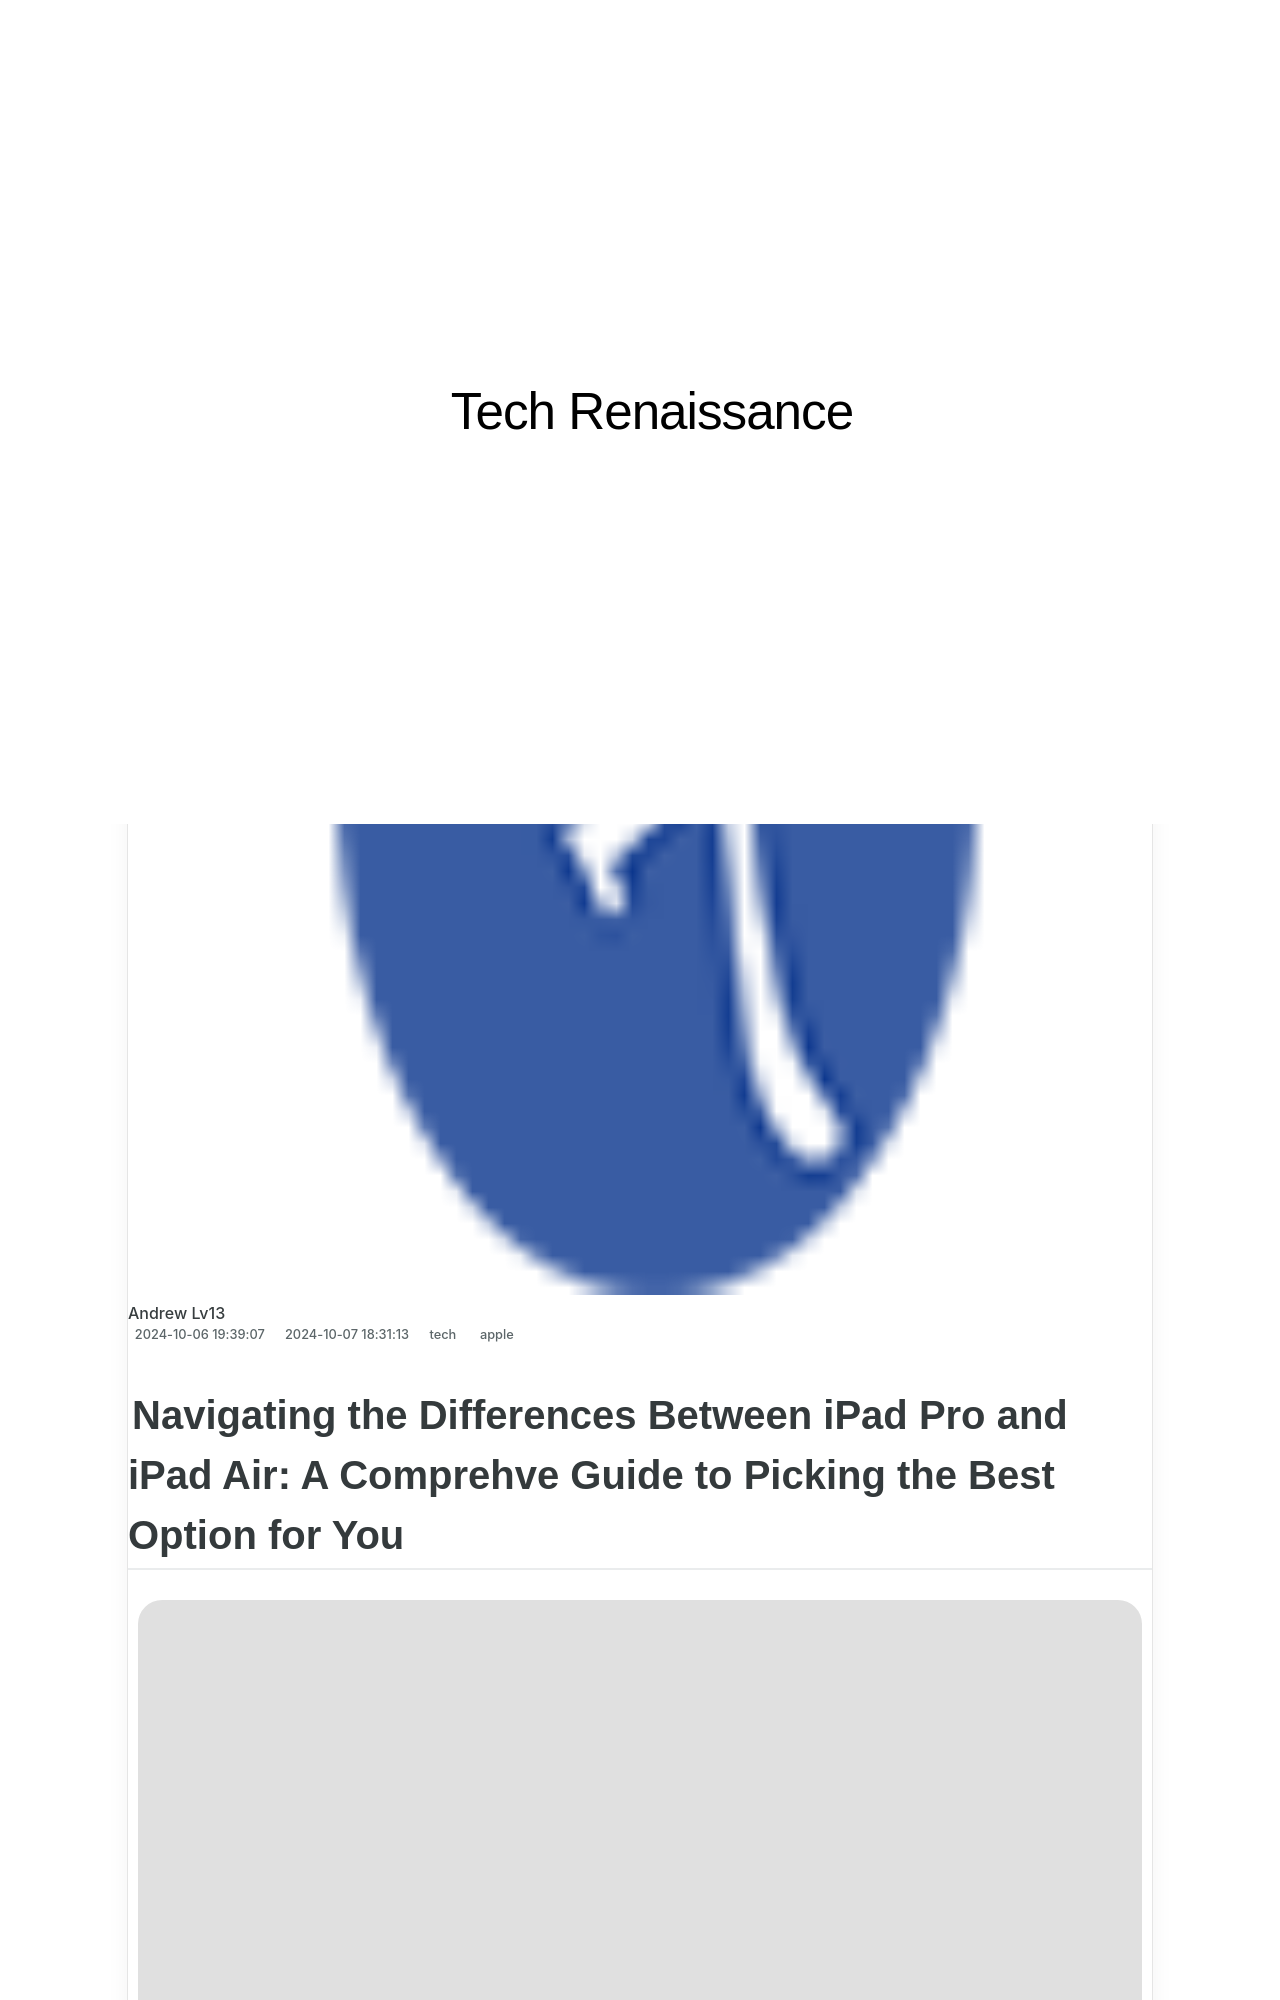

repository: techidaily/site-tech-renaissance · page: comparing-ipads-why-you-may-want-to-consider-the-ipad-air-over-the-ipad-pro-in-depth-review-by-zdnet/index.html · generator: jekyll

---
title: "Comparing iPads: Why You May Want to Consider the iPad Air Over the iPad Pro | In-Depth Review by ZDNet"
date: 2024-10-06T19:39:07.960Z
updated: 2024-10-07T18:31:13.328Z
tags:
  - apple
categories:
  - tech
thumbnail: https://thmb.techidaily.com/cbe88b794b4a33f4b9a69a7996ceb63e4276735d9be42e403798167c8028b648.jpg
---

## Navigating the Differences Between iPad Pro and iPad Air: A Comprehve Guide to Picking the Best Option for You

![iPad Pro with Magic Keyboard and Apple Pencil](https://www.zdnet.com/a/img/resize/6b6372b878417167af26c5a117e81946c2057cf8/2024/02/28/b4843619-2124-44c2-863c-847d33bbd708/ipad-pro-with-keyboard.jpg?auto=webp&width=1280)

Jason Hiner/ZDNET

Apple this week announced two new iPad models, two size options each, and a bundle of revamped accessories during its ["Let Loose" event](https://www.zdnet.com/article/everything-apple-will-announce-at-its-ipad-event-on-may-7-ipad-pro-air-pencil-and-more/). With the [iPad Pro](https://apple.sjv.io/c/159047/435031/7613?&sharedid=zdnet&partnerpropertyid=1980086&u=https%3A%2F%2Fwww.apple.com%2Fshop%2Fbuy-ipad%2Fipad-pro&subId1=zd-%5F%5FCOM%5FCLICK%5FID%5F%5F-dtp), both the 11- and 13-inch sizes now come with "Tandem OLED" displays that get surprisingly bright with better contrast for visual applications. There's also a new [M4 chipset](https://www.zdnet.com/article/inside-ipad-pros-new-outrageously-powerful-m4-chip-designed-for-ai-workloads/) on them, while the more affordable [iPad Air](https://apple.sjv.io/c/159047/435031/7613?&sharedid=zdnet&partnerpropertyid=1980086&u=https%3A%2F%2Fwww.apple.com%2Fshop%2Fbuy-ipad%2Fipad-air&subId1=zd-%5F%5FCOM%5FCLICK%5FID%5F%5F-dtp) line gets bumped up to the M2 processor. 

Oh, and Apple unveiled the Apple Pencil Pro, which works with both the Air and Pro iPads.

**Also: [I've used every iPad since the original. Here's my buying advice for the new 2024 models](https://www.zdnet.com/article/buying-advice-2024-ipad-air-and-ipad-pro/)**

That's all to say the [iPad lineup](https://www.zdnet.com/article/best-ipad/) is more convoluted than ever, and choosing the right one for you may not be as straightforward as you think. To help, I've rounded up the key buying reasons for the iPad Air and iPad Pro so you can best decide which of the two is ideal for your needs, use cases, and budget.

>  Disclaimer: This post includes affiliate links
>
>  If you click on a link and make a purchase, I may receive a commission at no extra cost to you.
>
